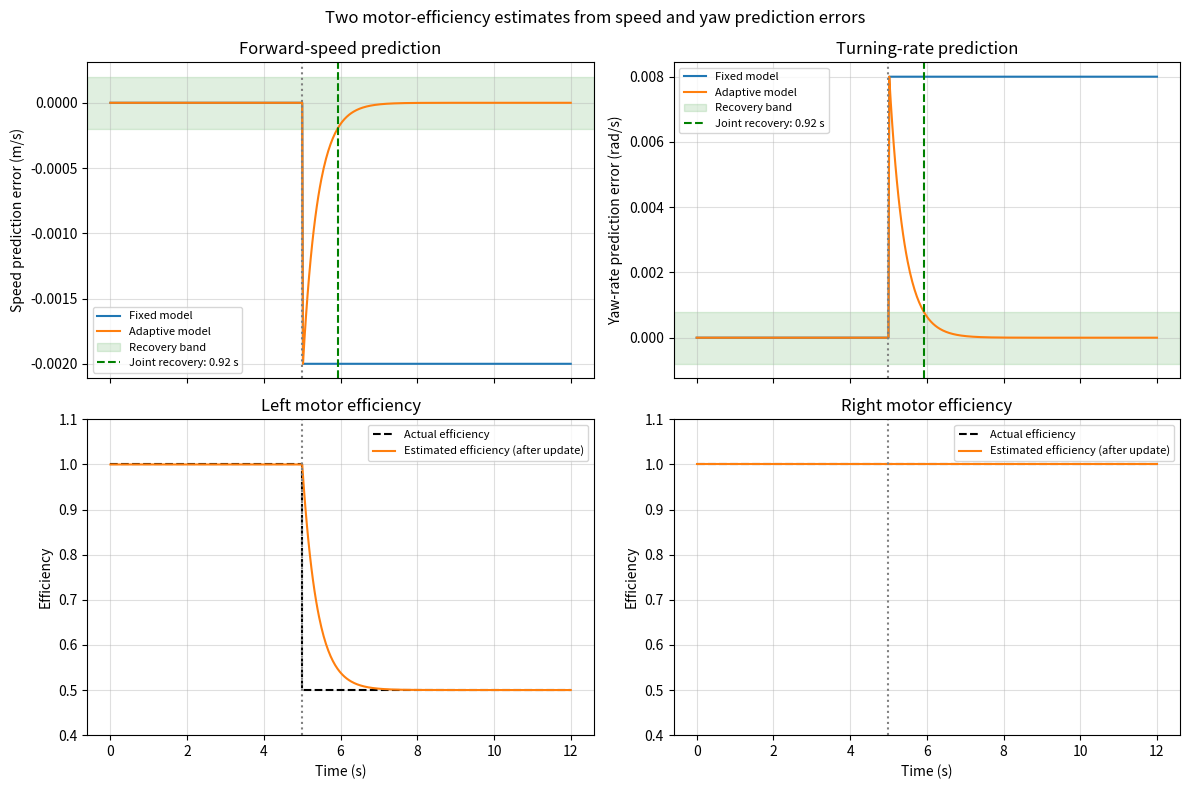

The script that saved this image: (Note: this script raises an exception after producing the figure.)
"""Lesson 5: estimate both wheel efficiencies from prediction errors."""

import math
from pathlib import Path

import matplotlib.pyplot as plt
import numpy as np


# 与上一课相同的二维模型：平地、无侧向滑移、无观测噪声。
# 本课只让电机效率变化，质量、惯量和阻力均为已知。
mass = 10.0
yaw_inertia = 0.5
half_track = 0.2
linear_drag = 4.0
yaw_drag = 0.8
dt = 0.02
duration = 12.0
change_time = 5.0
left_efficiency_after_change = 0.5
right_efficiency_after_change = 1.0
left_command = 2.0
right_command = 2.0
learning_rate = 0.05
min_identification_command = 0.1

# 联合恢复标准：两种预测误差同时满足阈值并保持0.5秒。
speed_error_tolerance = 0.0002  # m/s
yaw_error_tolerance = 0.0008    # rad/s
hold_duration = 0.5
steps = round(duration / dt)
times = np.arange(steps + 1) * dt


def predict_motion(state, left_estimate, right_estimate):
    """只用当前状态、驱动指令和效率估计，预测下一步[v, omega]。"""
    speed, yaw_rate = state[3], state[4]
    estimated_left_force = left_estimate * left_command
    estimated_right_force = right_estimate * right_command
    next_speed = speed + (
        estimated_left_force + estimated_right_force - linear_drag * speed
    ) / mass * dt
    next_yaw_rate = yaw_rate + (
        half_track * (estimated_right_force - estimated_left_force)
        - yaw_drag * yaw_rate
    ) / yaw_inertia * dt
    return np.array([next_speed, next_yaw_rate])


def plant_step(state, time):
    """仿真器：真实效率和变化时刻只在这里用于生成运动。"""
    if time < change_time:
        actual_left_efficiency = 1.0
        actual_right_efficiency = 1.0
    else:
        actual_left_efficiency = left_efficiency_after_change
        actual_right_efficiency = right_efficiency_after_change

    left_force = actual_left_efficiency * left_command
    right_force = actual_right_efficiency * right_command
    x, y, heading, speed, yaw_rate = state
    acceleration = (left_force + right_force - linear_drag * speed) / mass
    yaw_acceleration = (
        half_track * (right_force - left_force) - yaw_drag * yaw_rate
    ) / yaw_inertia
    return np.array([
        x + speed * math.cos(heading) * dt,
        y + speed * math.sin(heading) * dt,
        heading + yaw_rate * dt,
        speed + acceleration * dt,
        yaw_rate + yaw_acceleration * dt,
    ])


states = np.zeros((steps + 1, 5))
states[0] = [0.0, 0.0, 0.0, 1.0, 0.0]
fixed_errors = np.zeros((steps + 1, 2))
adaptive_errors = np.zeros((steps + 1, 2))
efficiency_estimates = np.ones((steps + 1, 2))
left_estimate = 1.0
right_estimate = 1.0

for step in range(steps):
    time = step * dt
    current_state = states[step]

    # 1. 两个预测器读取完全相同的当前状态和驱动指令。
    fixed_prediction = predict_motion(current_state, 1.0, 1.0)
    adaptive_prediction = predict_motion(current_state, left_estimate, right_estimate)

    # 2. 执行之后才能获得真实下一步状态，再确定本次误差。
    next_state = plant_step(current_state, time)
    actual_motion = next_state[3:5]
    fixed_error = actual_motion - fixed_prediction
    adaptive_error = actual_motion - adaptive_prediction

    # 3. 线速度误差对应左右力偏差之和，角速度误差对应力偏差之差。
    sum_force_error = mass / dt * adaptive_error[0]
    difference_force_error = yaw_inertia / (half_track * dt) * adaptive_error[1]
    left_force_error = 0.5 * (sum_force_error - difference_force_error)
    right_force_error = 0.5 * (sum_force_error + difference_force_error)

    # 4. 分别更新两侧效率；新估计供下一次预测使用。
    # 指令接近零时无法可靠辨识该侧效率，因此暂停该侧更新。
    if abs(left_command) >= min_identification_command:
        left_estimate += learning_rate * left_force_error / left_command
        left_estimate = float(np.clip(left_estimate, 0.1, 1.5))
    if abs(right_command) >= min_identification_command:
        right_estimate += learning_rate * right_force_error / right_command
        right_estimate = float(np.clip(right_estimate, 0.1, 1.5))

    states[step + 1] = next_state
    fixed_errors[step + 1] = fixed_error
    adaptive_errors[step + 1] = adaptive_error
    efficiency_estimates[step + 1] = [left_estimate, right_estimate]


def find_joint_recovery(errors):
    """事后评价：两种误差同时进入容差带，并连续保持至少0.5秒。"""
    acceptable = (
        (np.abs(errors[:, 0]) <= speed_error_tolerance)
        & (np.abs(errors[:, 1]) <= yaw_error_tolerance)
    )
    hold_samples = math.ceil(hold_duration / dt) + 1
    for start in range(1, len(times) - hold_samples + 1):
        if times[start] <= change_time:
            continue
        if np.all(acceptable[start:start + hold_samples]):
            return float(times[start] - change_time)
    return None


post_change = times > change_time
fixed_rmse = np.sqrt(np.mean(fixed_errors[post_change] ** 2, axis=0))
adaptive_rmse = np.sqrt(np.mean(adaptive_errors[post_change] ** 2, axis=0))
fixed_recovery = find_joint_recovery(fixed_errors)
adaptive_recovery = find_joint_recovery(adaptive_errors)

print("Both predictors read the same state/input history. Commands stay unchanged.")
print("Actual left efficiency changes from 1.0 to 0.5 at 5 s; right stays at 1.0.")
print(f"Post-change fixed speed RMSE:    {fixed_rmse[0]:.8f} m/s")
print(f"Post-change adaptive speed RMSE: {adaptive_rmse[0]:.8f} m/s")
print(f"Post-change fixed yaw RMSE:      {fixed_rmse[1]:.8f} rad/s")
print(f"Post-change adaptive yaw RMSE:   {adaptive_rmse[1]:.8f} rad/s")
if fixed_recovery is None:
    print(f"Fixed joint recovery: not recovered within {duration - change_time:.2f} s")
else:
    print(f"Fixed joint recovery: {fixed_recovery:.2f} s")
if adaptive_recovery is None:
    print(f"Adaptive joint recovery: not recovered within {duration - change_time:.2f} s")
else:
    print(f"Adaptive joint recovery: {adaptive_recovery:.2f} s")
print("Recovery is measured to the interval start and confirmed 0.5 s later.")
print(f"Final estimated left efficiency:  {left_estimate:.6f}")
print(f"Final estimated right efficiency: {right_estimate:.6f}")
print("The controller is unchanged: this experiment evaluates prediction adaptation.")

figure, axes = plt.subplots(2, 2, figsize=(12, 8), sharex=True)
error_settings = [
    (axes[0, 0], 0, speed_error_tolerance, "Speed prediction error (m/s)", "Forward-speed prediction"),
    (axes[0, 1], 1, yaw_error_tolerance, "Yaw-rate prediction error (rad/s)", "Turning-rate prediction"),
]
for axis, index, tolerance, ylabel, title in error_settings:
    axis.plot(times, fixed_errors[:, index], color="tab:blue", label="Fixed model")
    axis.plot(times, adaptive_errors[:, index], color="tab:orange", label="Adaptive model")
    axis.axhspan(-tolerance, tolerance, color="green", alpha=0.12, label="Recovery band")
    if adaptive_recovery is not None:
        axis.axvline(change_time + adaptive_recovery, color="green", linestyle="--",
                     label=f"Joint recovery: {adaptive_recovery:.2f} s")
    axis.set_ylabel(ylabel)
    axis.set_title(title)
    axis.legend(fontsize=8, loc="best")

# 真实效率只用于事后画图，不提供给预测器或更新公式。
for axis, index, actual_after, title in [
        (axes[1, 0], 0, left_efficiency_after_change, "Left motor efficiency"),
        (axes[1, 1], 1, right_efficiency_after_change, "Right motor efficiency")]:
    axis.step([0.0, change_time, duration], [1.0, actual_after, actual_after],
              where="post", color="black", linestyle="--", label="Actual efficiency")
    axis.plot(times, efficiency_estimates[:, index], color="tab:orange",
              label="Estimated efficiency (after update)")
    axis.set_ylim(0.4, 1.1)
    axis.set_ylabel("Efficiency")
    axis.set_xlabel("Time (s)")
    axis.set_title(title)
    axis.legend(fontsize=8, loc="best")

for axis in axes.flat:
    axis.axvline(change_time, color="gray", linestyle=":")
    axis.grid(True, alpha=0.4)

figure.suptitle("Two motor-efficiency estimates from speed and yaw prediction errors")
figure.tight_layout()
output_path = Path(__file__).resolve().with_name("differential_adaptation_result.png")
figure.savefig(output_path, dpi=150)
print(f"Saved plot: {output_path}")
plt.show()
